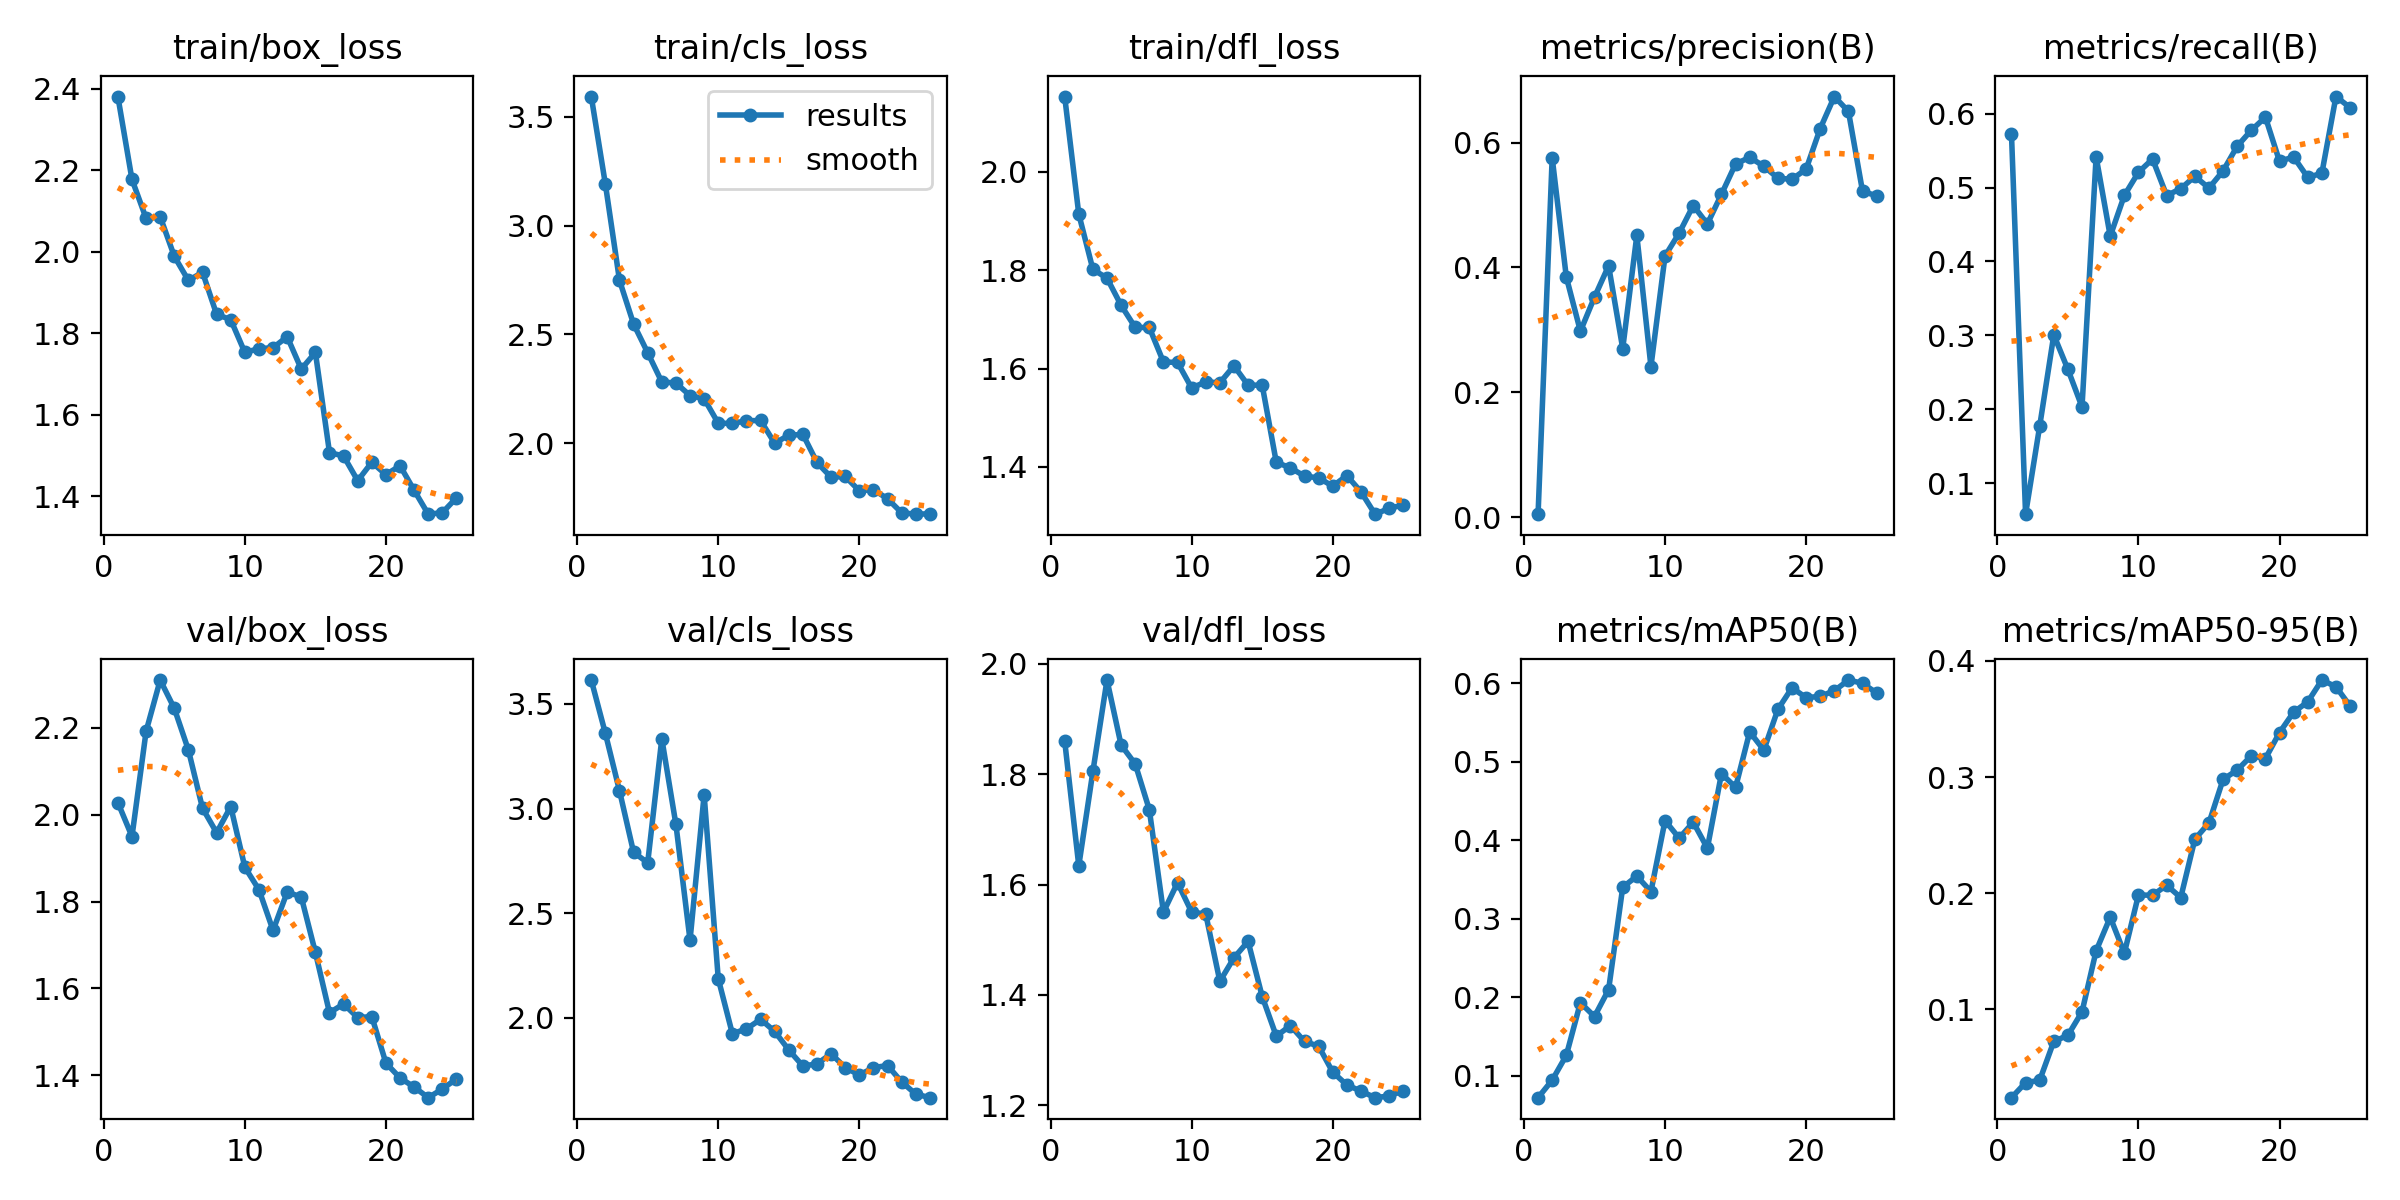

Data behind this chart, as committed beside it:
epoch, time, train/box_loss, train/cls_loss, train/dfl_loss, metrics/precision(B), metrics/recall(B), metrics/mAP50(B), metrics/mAP50-95(B), val/box_loss, val/cls_loss, val/dfl_loss, lr/pg0, lr/pg1, lr/pg2
1, 12.04, 2.381, 3.593, 2.153, 0.0046, 0.5723, 0.07224, 0.02404, 2.028, 3.615, 1.86, 0.0003667, 0.0003667, 0.0003667
2, 23.35, 2.178, 3.19, 1.914, 0.5758, 0.05814, 0.09457, 0.03694, 1.95, 3.359, 1.634, 0.0007204, 0.0007204, 0.0007204
3, 34.54, 2.082, 2.749, 1.802, 0.3847, 0.1773, 0.126, 0.03899, 2.192, 3.085, 1.805, 0.001044, 0.001044, 0.001044
4, 45.95, 2.086, 2.548, 1.784, 0.2978, 0.3006, 0.1931, 0.07243, 2.31, 2.79, 1.97, 0.001337, 0.001337, 0.001337
5, 56.5, 1.989, 2.416, 1.729, 0.3524, 0.254, 0.1756, 0.0777, 2.244, 2.741, 1.853, 0.001403, 0.001403, 0.001403
6, 67.56, 1.93, 2.281, 1.684, 0.4026, 0.2032, 0.2098, 0.09792, 2.148, 3.334, 1.818, 0.001337, 0.001337, 0.001337
7, 79.41, 1.95, 2.277, 1.684, 0.27, 0.5416, 0.3401, 0.1504, 2.015, 2.924, 1.736, 0.001271, 0.001271, 0.001271
8, 90.16, 1.847, 2.219, 1.614, 0.4513, 0.4343, 0.3544, 0.1794, 1.958, 2.37, 1.55, 0.001205, 0.001205, 0.001205
9, 100.5, 1.834, 2.204, 1.613, 0.2412, 0.4893, 0.3346, 0.1484, 2.019, 3.066, 1.603, 0.001139, 0.001139, 0.001139
10, 111.3, 1.753, 2.092, 1.561, 0.4184, 0.5206, 0.425, 0.1985, 1.879, 2.186, 1.55, 0.001073, 0.001073, 0.001073
11, 121.8, 1.763, 2.091, 1.573, 0.4549, 0.5386, 0.4027, 0.1983, 1.827, 1.923, 1.546, 0.001007, 0.001007, 0.001007
12, 133.5, 1.765, 2.103, 1.571, 0.4992, 0.4892, 0.4229, 0.2068, 1.734, 1.946, 1.425, 0.0009409, 0.0009409, 0.0009409
13, 144.6, 1.792, 2.104, 1.606, 0.4696, 0.4985, 0.3899, 0.1963, 1.822, 1.992, 1.467, 0.0008748, 0.0008748, 0.0008748
14, 155.5, 1.712, 2, 1.566, 0.5173, 0.5151, 0.4849, 0.2465, 1.811, 1.934, 1.497, 0.0008088, 0.0008088, 0.0008088
15, 166.2, 1.753, 2.037, 1.566, 0.5659, 0.4993, 0.4673, 0.2605, 1.683, 1.845, 1.397, 0.0007428, 0.0007428, 0.0007428
16, 176.5, 1.508, 2.04, 1.409, 0.5763, 0.5226, 0.538, 0.298, 1.544, 1.768, 1.325, 0.0006768, 0.0006768, 0.0006768
17, 186.9, 1.499, 1.911, 1.398, 0.5623, 0.556, 0.5147, 0.306, 1.564, 1.779, 1.345, 0.0006108, 0.0006108, 0.0006108
18, 199.9, 1.439, 1.843, 1.381, 0.5429, 0.5775, 0.5667, 0.3183, 1.533, 1.827, 1.316, 0.0005448, 0.0005448, 0.0005448
19, 213.2, 1.484, 1.847, 1.378, 0.5412, 0.5952, 0.5941, 0.3159, 1.535, 1.761, 1.307, 0.0004788, 0.0004788, 0.0004788
20, 224.8, 1.453, 1.782, 1.361, 0.5575, 0.5355, 0.5814, 0.3383, 1.428, 1.726, 1.26, 0.0004127, 0.0004127, 0.0004127
21, 235.5, 1.475, 1.787, 1.382, 0.6226, 0.5415, 0.5832, 0.3558, 1.394, 1.761, 1.237, 0.0003467, 0.0003467, 0.0003467
22, 249.4, 1.415, 1.744, 1.35, 0.6738, 0.5138, 0.5903, 0.3647, 1.373, 1.771, 1.226, 0.0002807, 0.0002807, 0.0002807
23, 265.7, 1.356, 1.68, 1.304, 0.6499, 0.5193, 0.6039, 0.3835, 1.349, 1.692, 1.214, 0.0002147, 0.0002147, 0.0002147
24, 282.7, 1.36, 1.674, 1.316, 0.5217, 0.6231, 0.5998, 0.3777, 1.369, 1.635, 1.217, 0.0001487, 0.0001487, 0.0001487
25, 299.3, 1.397, 1.676, 1.323, 0.5148, 0.6082, 0.5873, 0.3612, 1.392, 1.617, 1.226, 8.26832e-05, 8.26832e-05, 8.26832e-05
